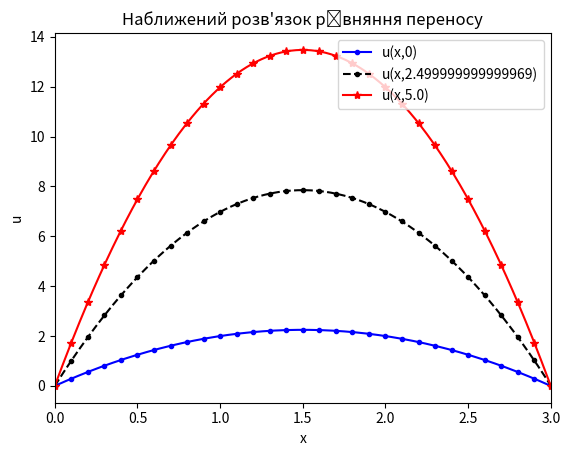
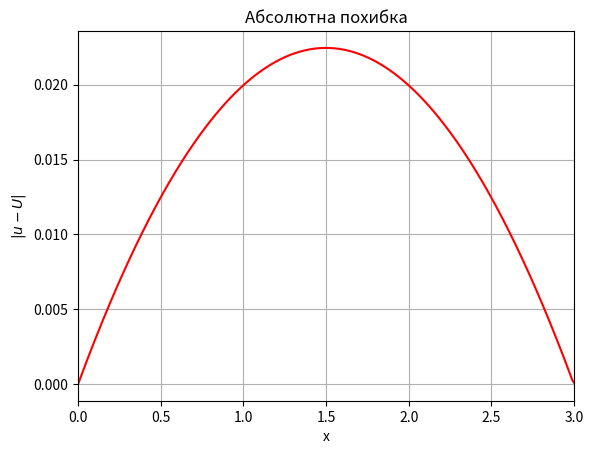

The script that saved these images, in order:
"""Розв'язання гіперболічного рівняння першого порядку з постійним коефіцієнтом (неявна схема)"""
import matplotlib.pyplot as plt
import numpy as np


# Завдання параметрів задачі
a, b, c = 0, 3, 1
f = lambda x, t: 3 + x*(1 - x) + t * (3 - 2*x)
u0 = lambda x: x * (3 - x)
g1 = lambda t: 0

# Завдання параметрів сіток
N = 301
X = np.linspace(a, b, N)

h = X[1] - X[0]
h2 = 0.5 * h
tau = 0.01
M = 500
tau2 = 0.5 * tau

# Обчислення додаткових констант
C = c * tau / h
B = 1 / (1 + C)
A = C * B
C = tau * B

# Обчислення початкових умов
t = 0
y = u0(X)
U0 = y.copy()

# Визначення розв'язку на шарах сітки
for j in range(M):
    t += tau
    y[0] = g1(t)

    for k in range(1, N):
        y[k] = A * y[k-1] + B * y[k] + C * f(X[k] - h2, t - tau2)

    if (j + 1) * 2 == M:
        U1 = y.copy()


# побудова графіків розв'язку при t=0, M*tau/2, M*tau
T1 = M * tau
T = t / 2

plt.figure(1)
plt.title("Наближений розв'язок рівняння переносу")
plt.xlabel("x")
plt.ylabel("u")
plt.axis((a, b, None, None))

plt.plot(X, U0, 'b.-', markevery=10)
plt.plot(X, U1, 'k.--', markevery=10)
plt.plot(X, y, 'r*-', markevery=10)

plt.legend(("u(x,0)", "u(x,{})".format(T), "u(x,{})".format(T1)))


u = lambda x, t: (t + 1) * x * (3 - x)
U = u(X, t)

plt.figure(2)
plt.title("Абсолютна похибка")
plt.xlabel("x")
plt.ylabel("$|u - U|$")
plt.axis((a, b, None, None))
plt.grid(True)

plt.plot(X, np.abs(y - U), 'r')

plt.show()

